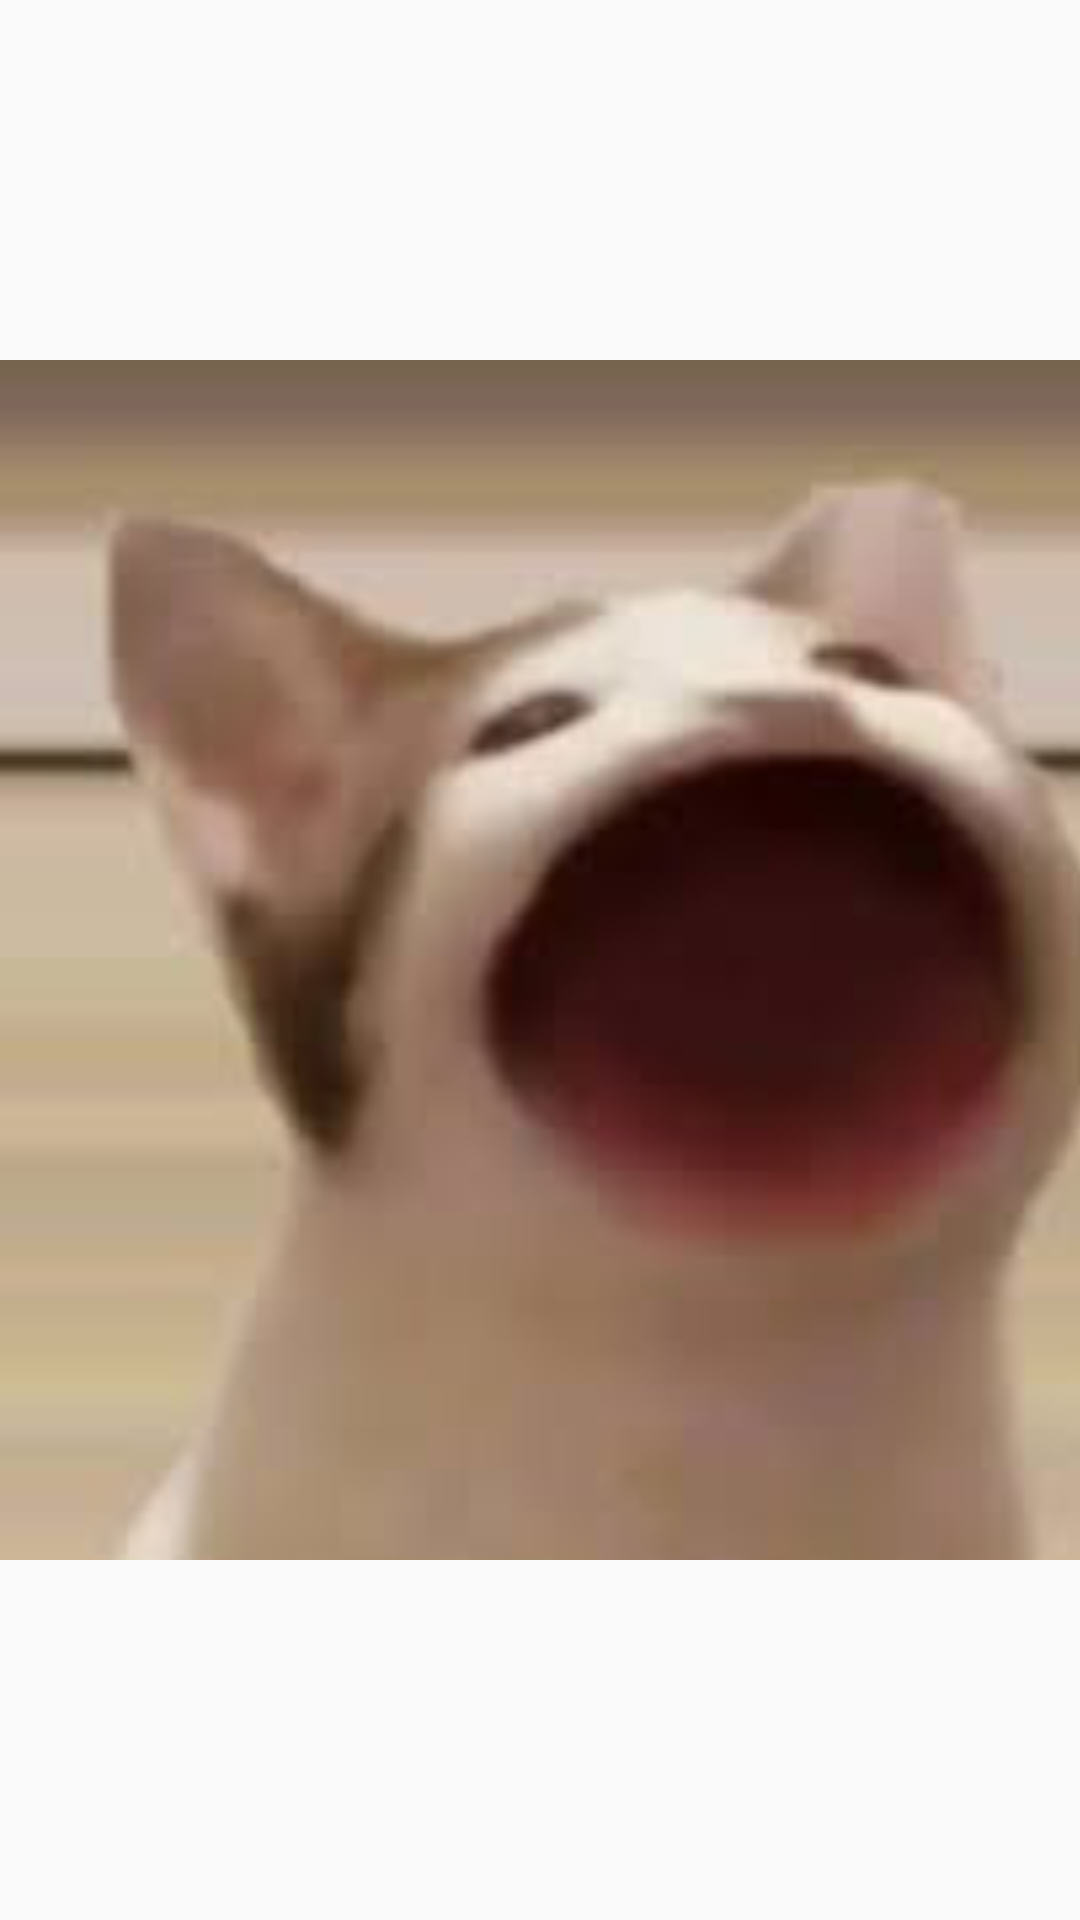

The Android layout XML behind this screen, and the referenced resources:
<!-- AndroidManifest.xml: application theme Theme.Doandtph42307_du_an_mau -->
<!-- res/layout/activity_main.xml -->
<?xml version="1.0" encoding="utf-8"?>
<LinearLayout xmlns:android="http://schemas.android.com/apk/res/android"
    xmlns:app="http://schemas.android.com/apk/res-auto"
    xmlns:tools="http://schemas.android.com/tools"
    android:layout_width="match_parent"
    android:layout_height="match_parent"
    tools:context=".MainActivity">

    
    
    
    
    
    
    
    

    <ImageView
        android:layout_width="400sp"
        android:layout_height="600sp"
        android:layout_gravity="center"
        android:src="@drawable/img4" />
</LinearLayout>
<!-- resources referenced by this layout -->
<resources>
  <!-- drawable img4: jpg bitmap (drawable, 5591 bytes) -->
  <style name="Theme.Doandtph42307_du_an_mau" parent="Base.Theme.Doandtph42307_du_an_mau" />
  <style name="Base.Theme.Doandtph42307_du_an_mau" parent="Theme.AppCompat.DayNight.NoActionBar">
          
          
      </style>
</resources>
